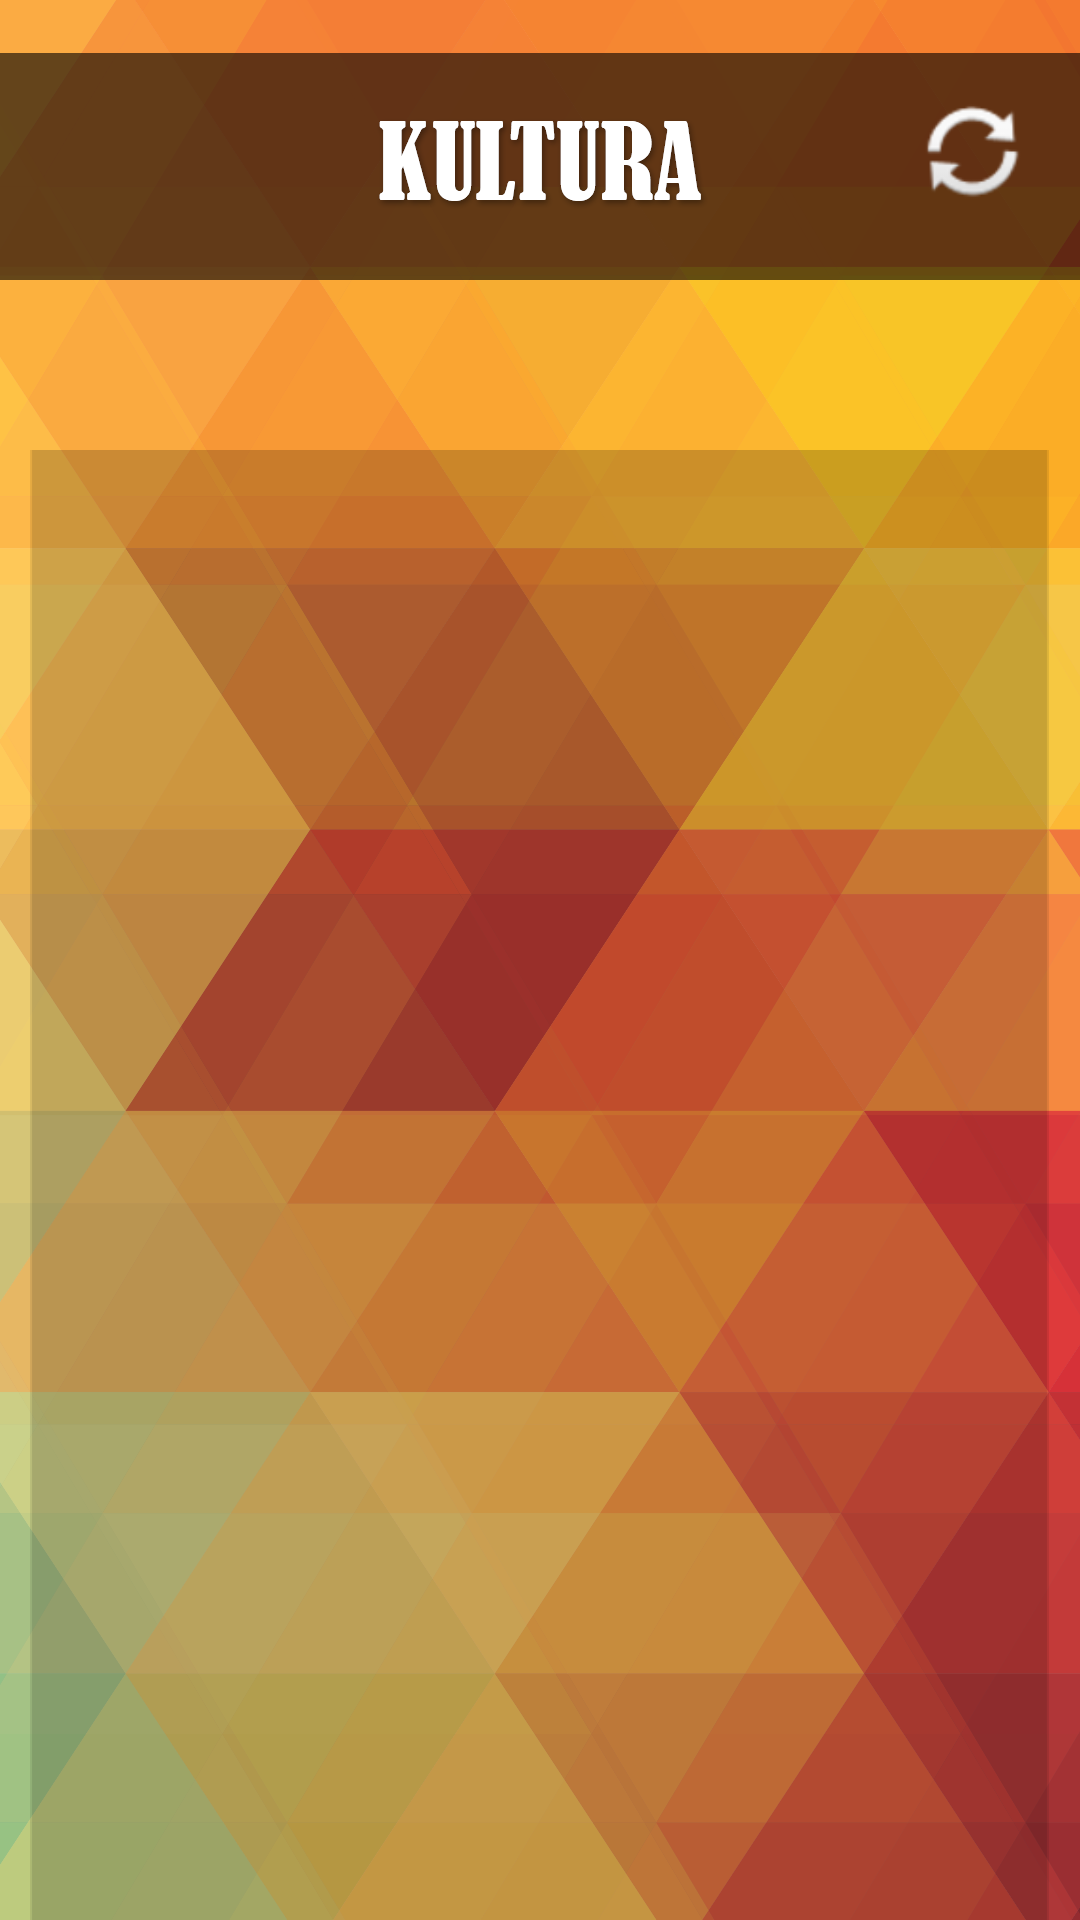

This screen was rendered from an Android layout file. Write that file and the resources it references.
<!-- AndroidManifest.xml: application theme AppTheme -->
<!-- res/layout/kultura.xml -->
<?xml version="1.0" encoding="utf-8"?>
<android.support.constraint.ConstraintLayout
    xmlns:android="http://schemas.android.com/apk/res/android"
    xmlns:app="http://schemas.android.com/apk/res-auto"
    xmlns:tools="http://schemas.android.com/tools"
    android:id="@+id/kultura"
    android:layout_width="match_parent"
    android:layout_height="match_parent"
    android:background="@drawable/kultura"
    android:theme="@style/AppTheme.Fullscreen"
    >

    <TextView
        android:id="@+id/lista3"
        android:layout_width="wrap_content"
        android:layout_height="wrap_content"
        android:alpha="0"
        android:text="TextView" />

    <ImageView
        android:id="@+id/sync"
        android:layout_width="40dp"
        android:layout_height="47dp"
        android:layout_marginEnd="8dp"
        android:layout_marginStart="7dp"
        android:layout_marginTop="27dp"
        android:src="@android:drawable/ic_popup_sync"
        app:layout_constraintEnd_toEndOf="parent"
        app:layout_constraintHorizontal_bias="0.975"
        app:layout_constraintStart_toStartOf="parent"
        app:layout_constraintTop_toTopOf="parent" />

    <Button
        android:id="@+id/sync3"
        android:layout_width="40dp"
        android:layout_height="40dp"
        android:layout_marginEnd="8dp"
        android:layout_marginStart="8dp"
        android:layout_marginTop="28dp"
        android:alpha="0"
        android:text="Button"
        app:layout_constraintEnd_toEndOf="parent"
        app:layout_constraintHorizontal_bias="0.975"
        app:layout_constraintStart_toStartOf="parent"
        app:layout_constraintTop_toTopOf="parent" />

    <ListView
        android:id="@+id/listView"
        android:layout_width="335dp"
        android:layout_height="419dp"
        android:layout_marginEnd="8dp"
        android:layout_marginStart="8dp"
        android:layout_marginTop="140dp"
        app:layout_constraintEnd_toEndOf="parent"
        app:layout_constraintStart_toStartOf="parent"
        app:layout_constraintTop_toTopOf="parent">

    </ListView>


</android.support.constraint.ConstraintLayout>
<!-- resources referenced by this layout -->
<resources>
  <!-- drawable kultura: png bitmap (drawable, 187491 bytes) -->
  <style name="AppTheme.Fullscreen">
          <item name="windowActionBar">false</item>
          <item name="windowNoTitle">true</item>
          <item name="android:windowFullscreen">true</item>
      </style>
  <style name="AppTheme" parent="Theme.AppCompat.NoActionBar">
          
          <item name="colorPrimary">@color/colorPrimary</item>
          <item name="colorPrimaryDark">@color/colorPrimaryDark</item>
          <item name="colorAccent">@color/colorAccent</item>
      </style>
  <!-- not gathered from this repository: default colours our renderer supplied (Android Studio template values) -->
  <color name="colorPrimary">#FF6200EE</color>
  <color name="colorPrimaryDark">#FF3700B3</color>
  <color name="colorAccent">#FF03DAC5</color>
</resources>
